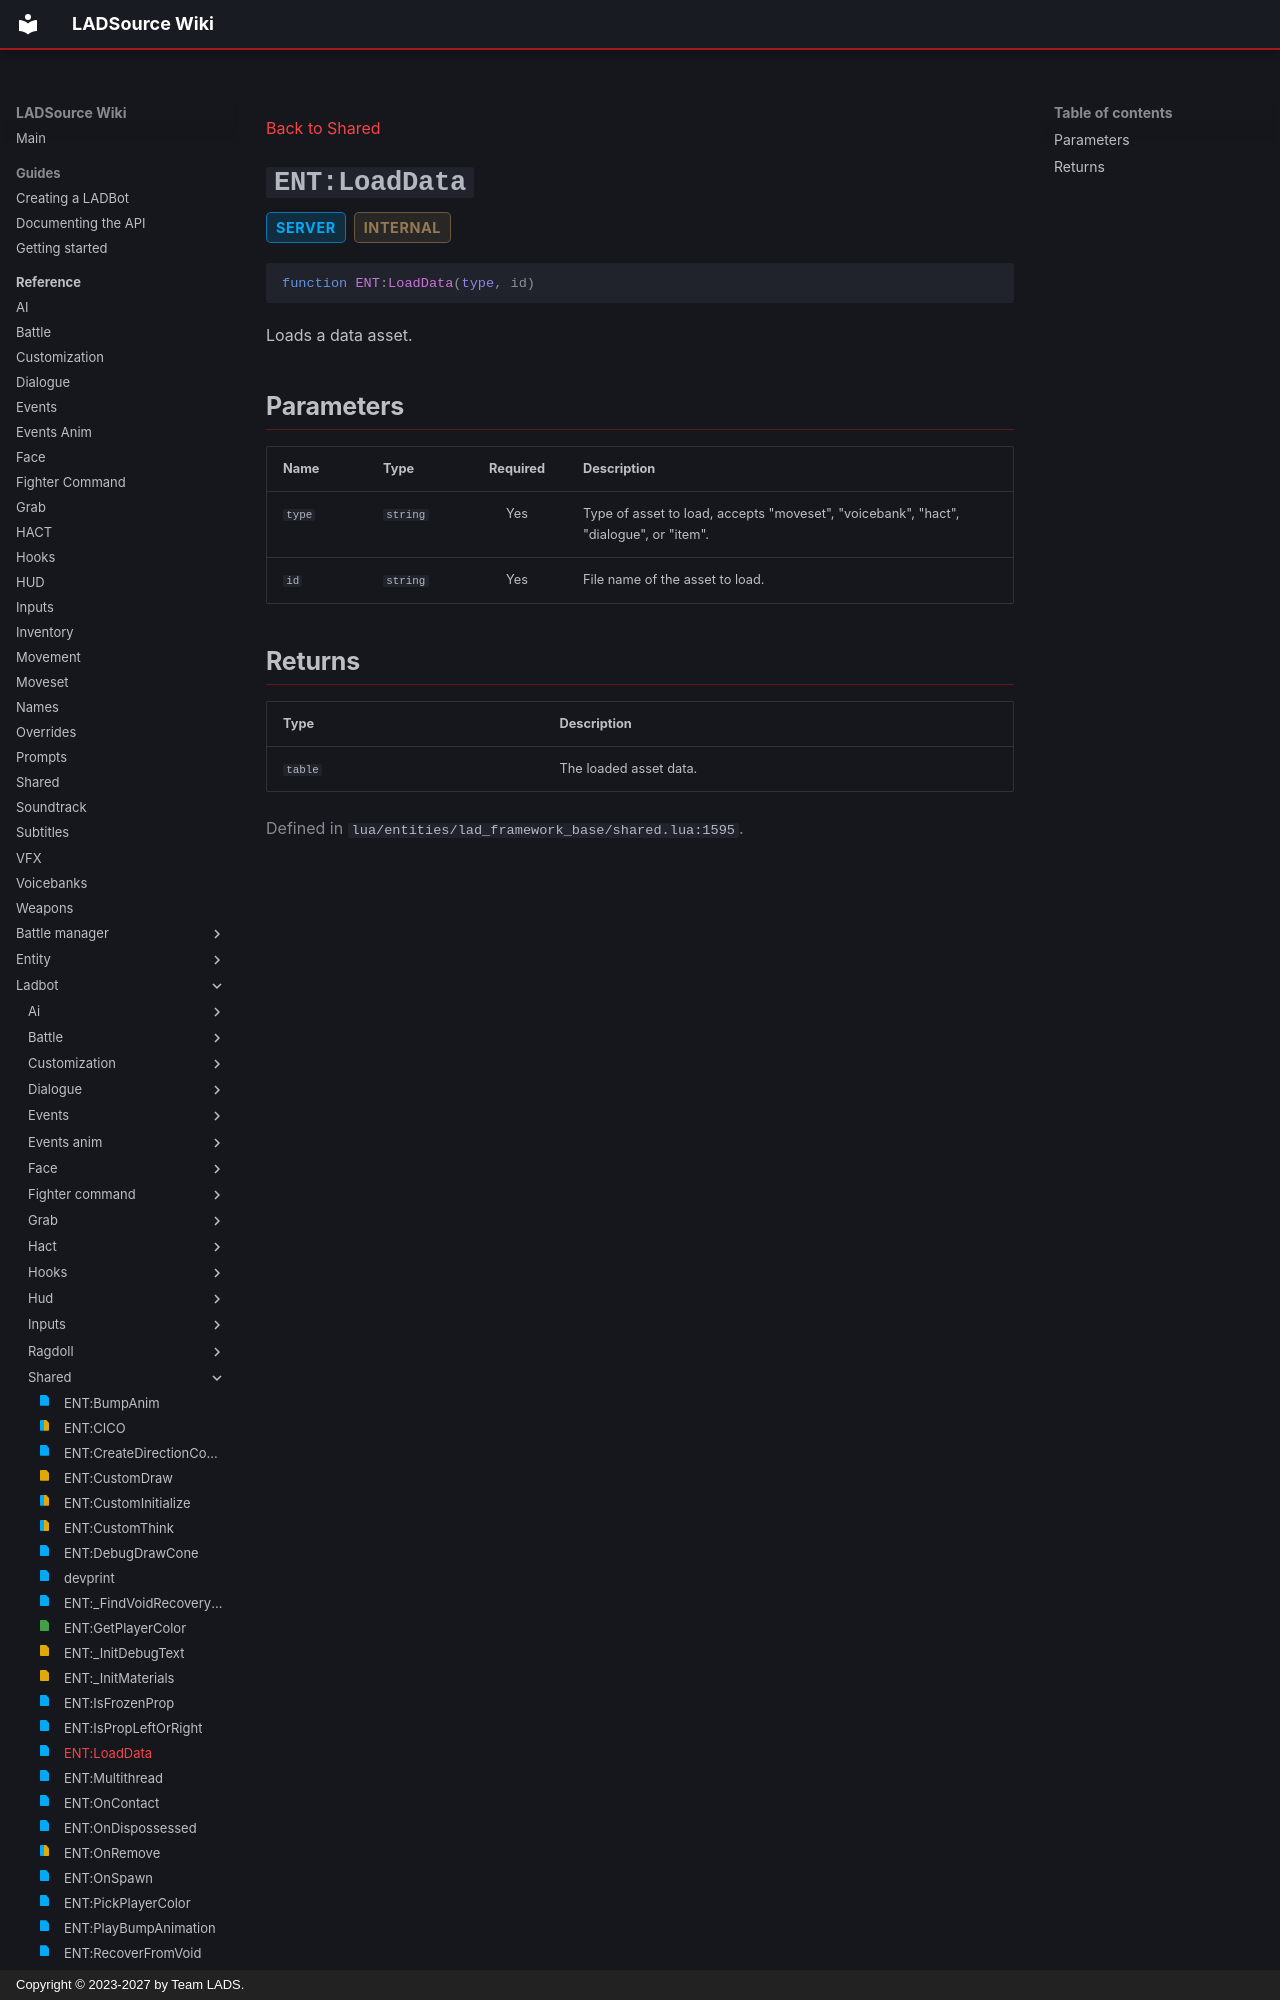

repository: Team-LAD-S/LADSource-Docs · page: reference/ladbot/shared/load-data/index.html · generator: mkdocs · copyright: Copyright © 2023-2027 by Team LADS.

---
title: "ENT:LoadData"
status: realm-server
---

[Back to Shared](index.md)

<a id="ent-loaddata"></a>
# `ENT:LoadData` { .api-method-title }

<div class="api-badges"><span class="api-badge api-badge--server">server</span><span class="api-badge api-badge--internal">internal</span></div>

<div class="api-signature" markdown>

```lua
function ENT:LoadData(type, id)
```

</div>

Loads a data asset.

## Parameters

<div class="api-parameter-table" markdown>

| Name | Type | Required | Description |
| --- | --- | :---: | --- |
| `type` | `string` | Yes | Type of asset to load, accepts "moveset", "voicebank", "hact", "dialogue", or "item". |
| `id` | `string` | Yes | File name of the asset to load. |

</div>
